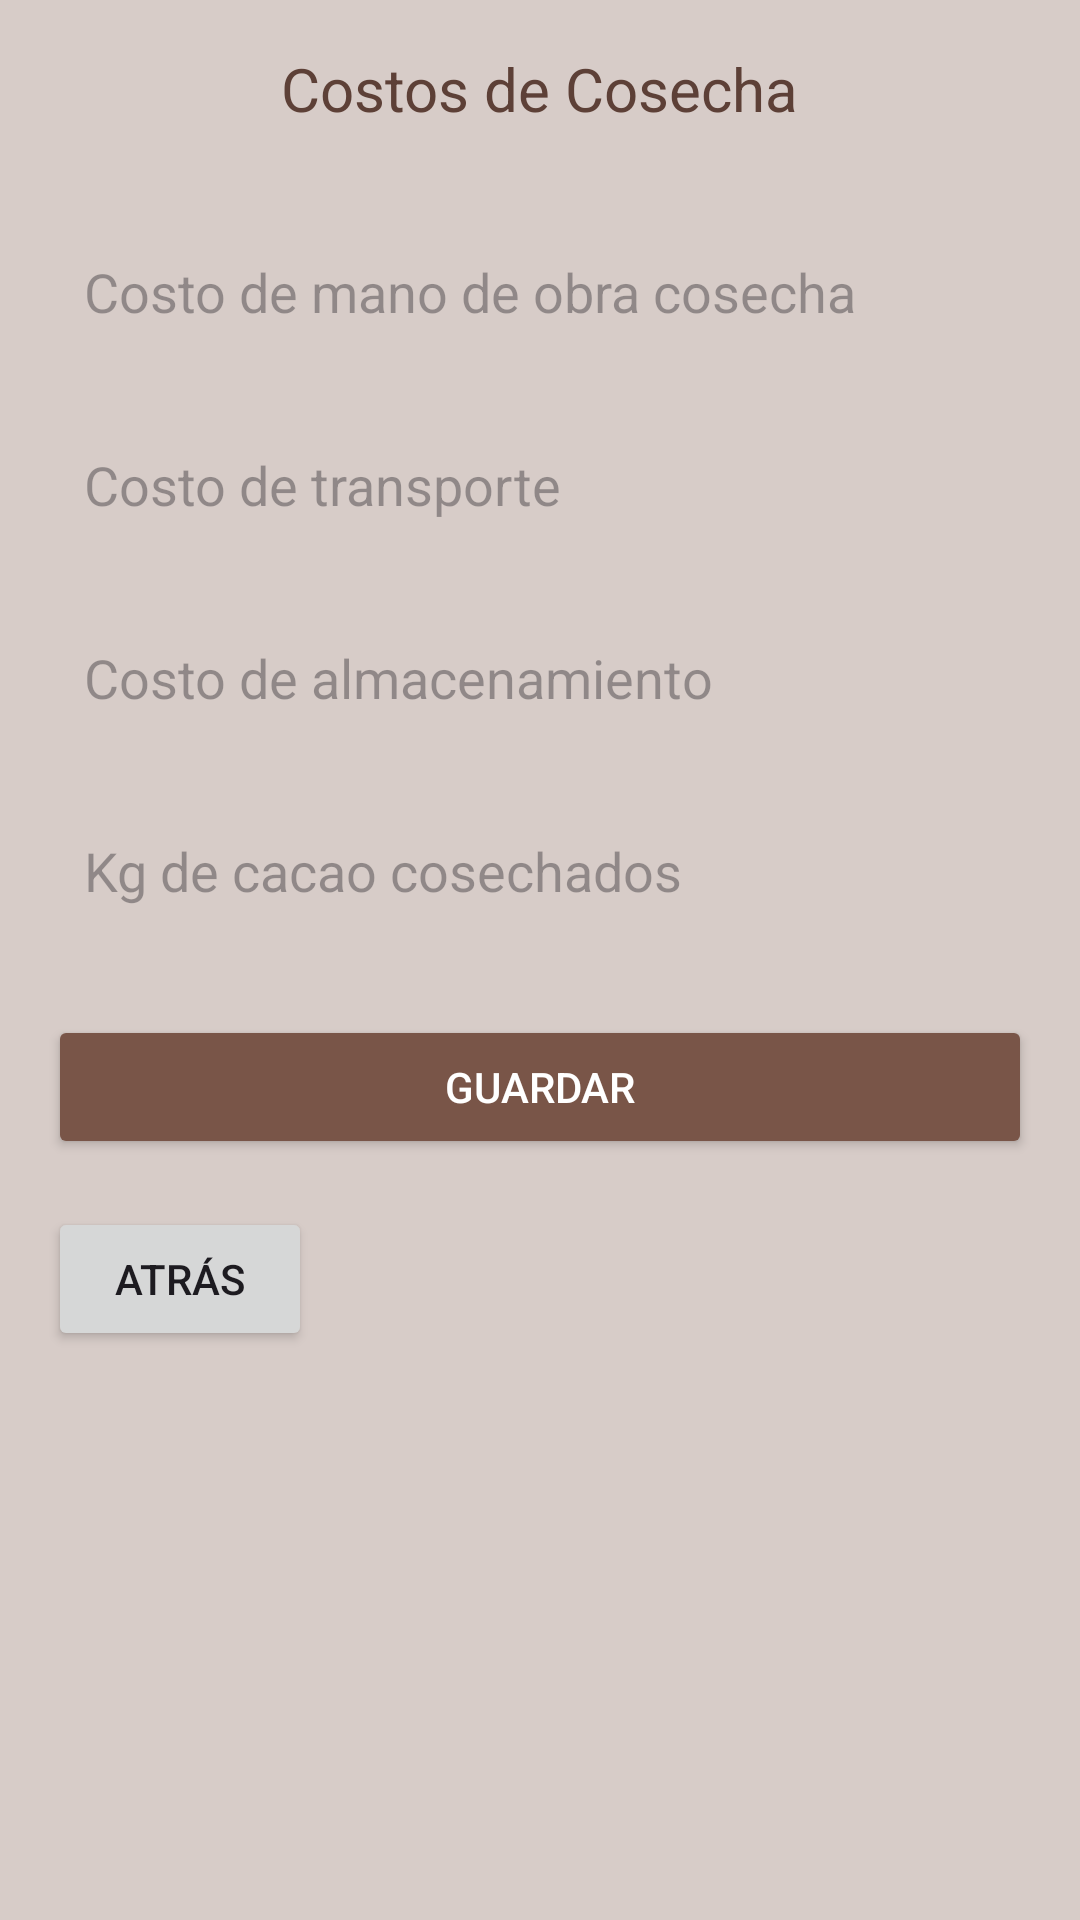

This screen was rendered from an Android layout file. Write that file and the resources it references.
<!-- AndroidManifest.xml: application theme Theme.FincaCacaoApp -->
<!-- res/layout/activity_cosecha.xml -->
<?xml version="1.0" encoding="utf-8"?>
<ScrollView xmlns:android="http://schemas.android.com/apk/res/android"
    android:layout_width="match_parent"
    android:layout_height="match_parent"
    android:padding="16dp"
    android:background="@color/light_brown">

    <LinearLayout
        android:layout_width="match_parent"
        android:layout_height="wrap_content"
        android:orientation="vertical">

        <TextView
            android:layout_width="wrap_content"
            android:layout_height="wrap_content"
            android:text="Costos de Cosecha"
            android:textSize="20sp"
            android:textColor="@color/dark_brown"
            android:layout_gravity="center"
            android:layout_marginBottom="30dp" />

        <EditText
            android:id="@+id/etManoObraCosecha"
            android:layout_width="match_parent"
            android:layout_height="wrap_content"
            android:hint="Costo de mano de obra cosecha"
            android:inputType="numberDecimal"
            android:layout_marginBottom="16dp"
            android:padding="12dp"
            android:background="@drawable/edittext_background" />

        <EditText
            android:id="@+id/etTransporte"
            android:layout_width="match_parent"
            android:layout_height="wrap_content"
            android:hint="Costo de transporte"
            android:inputType="numberDecimal"
            android:layout_marginBottom="16dp"
            android:padding="12dp"
            android:background="@drawable/edittext_background" />

        <EditText
            android:id="@+id/etAlmacenamiento"
            android:layout_width="match_parent"
            android:layout_height="wrap_content"
            android:hint="Costo de almacenamiento"
            android:inputType="numberDecimal"
            android:layout_marginBottom="16dp"
            android:padding="12dp"
            android:background="@drawable/edittext_background" />

        <EditText
            android:id="@+id/etKgCosechados"
            android:layout_width="match_parent"
            android:layout_height="wrap_content"
            android:hint="Kg de cacao cosechados"
            android:inputType="numberDecimal"
            android:layout_marginBottom="24dp"
            android:padding="12dp"
            android:background="@drawable/edittext_background" />

        <Button
            android:id="@+id/btnGuardarCosecha"
            android:layout_width="match_parent"
            android:layout_height="wrap_content"
            android:text="Guardar"
            android:backgroundTint="@color/brown"
            android:textColor="@color/white"
            android:padding="12dp"
            android:layout_marginBottom="16dp" />

        <Button
            android:id="@+id/btnBackCosecha"
            android:layout_width="wrap_content"
            android:layout_height="wrap_content"
            android:text="@string/back" />

    </LinearLayout>
</ScrollView>
<!-- resources referenced by this layout -->
<resources>
  <color name="brown">#FF795548</color>
  <color name="dark_brown">#FF5D4037</color>
  <color name="light_brown">#FFD7CCC8</color>
  <color name="white">#FFFFFFFF</color>
  <string name="back">Atrás</string>
  <style name="Theme.FincaCacaoApp" parent="Theme.Material3.Light.NoActionBar">
          <item name="colorPrimary">@color/verde_principal</item>
          <item name="colorPrimaryVariant">@color/verde_brillante</item>
          <item name="colorOnPrimary">@color/white</item>
      </style>
  <color name="verde_principal">#12980B</color>
  <color name="verde_brillante">#00FF48</color>
</resources>
